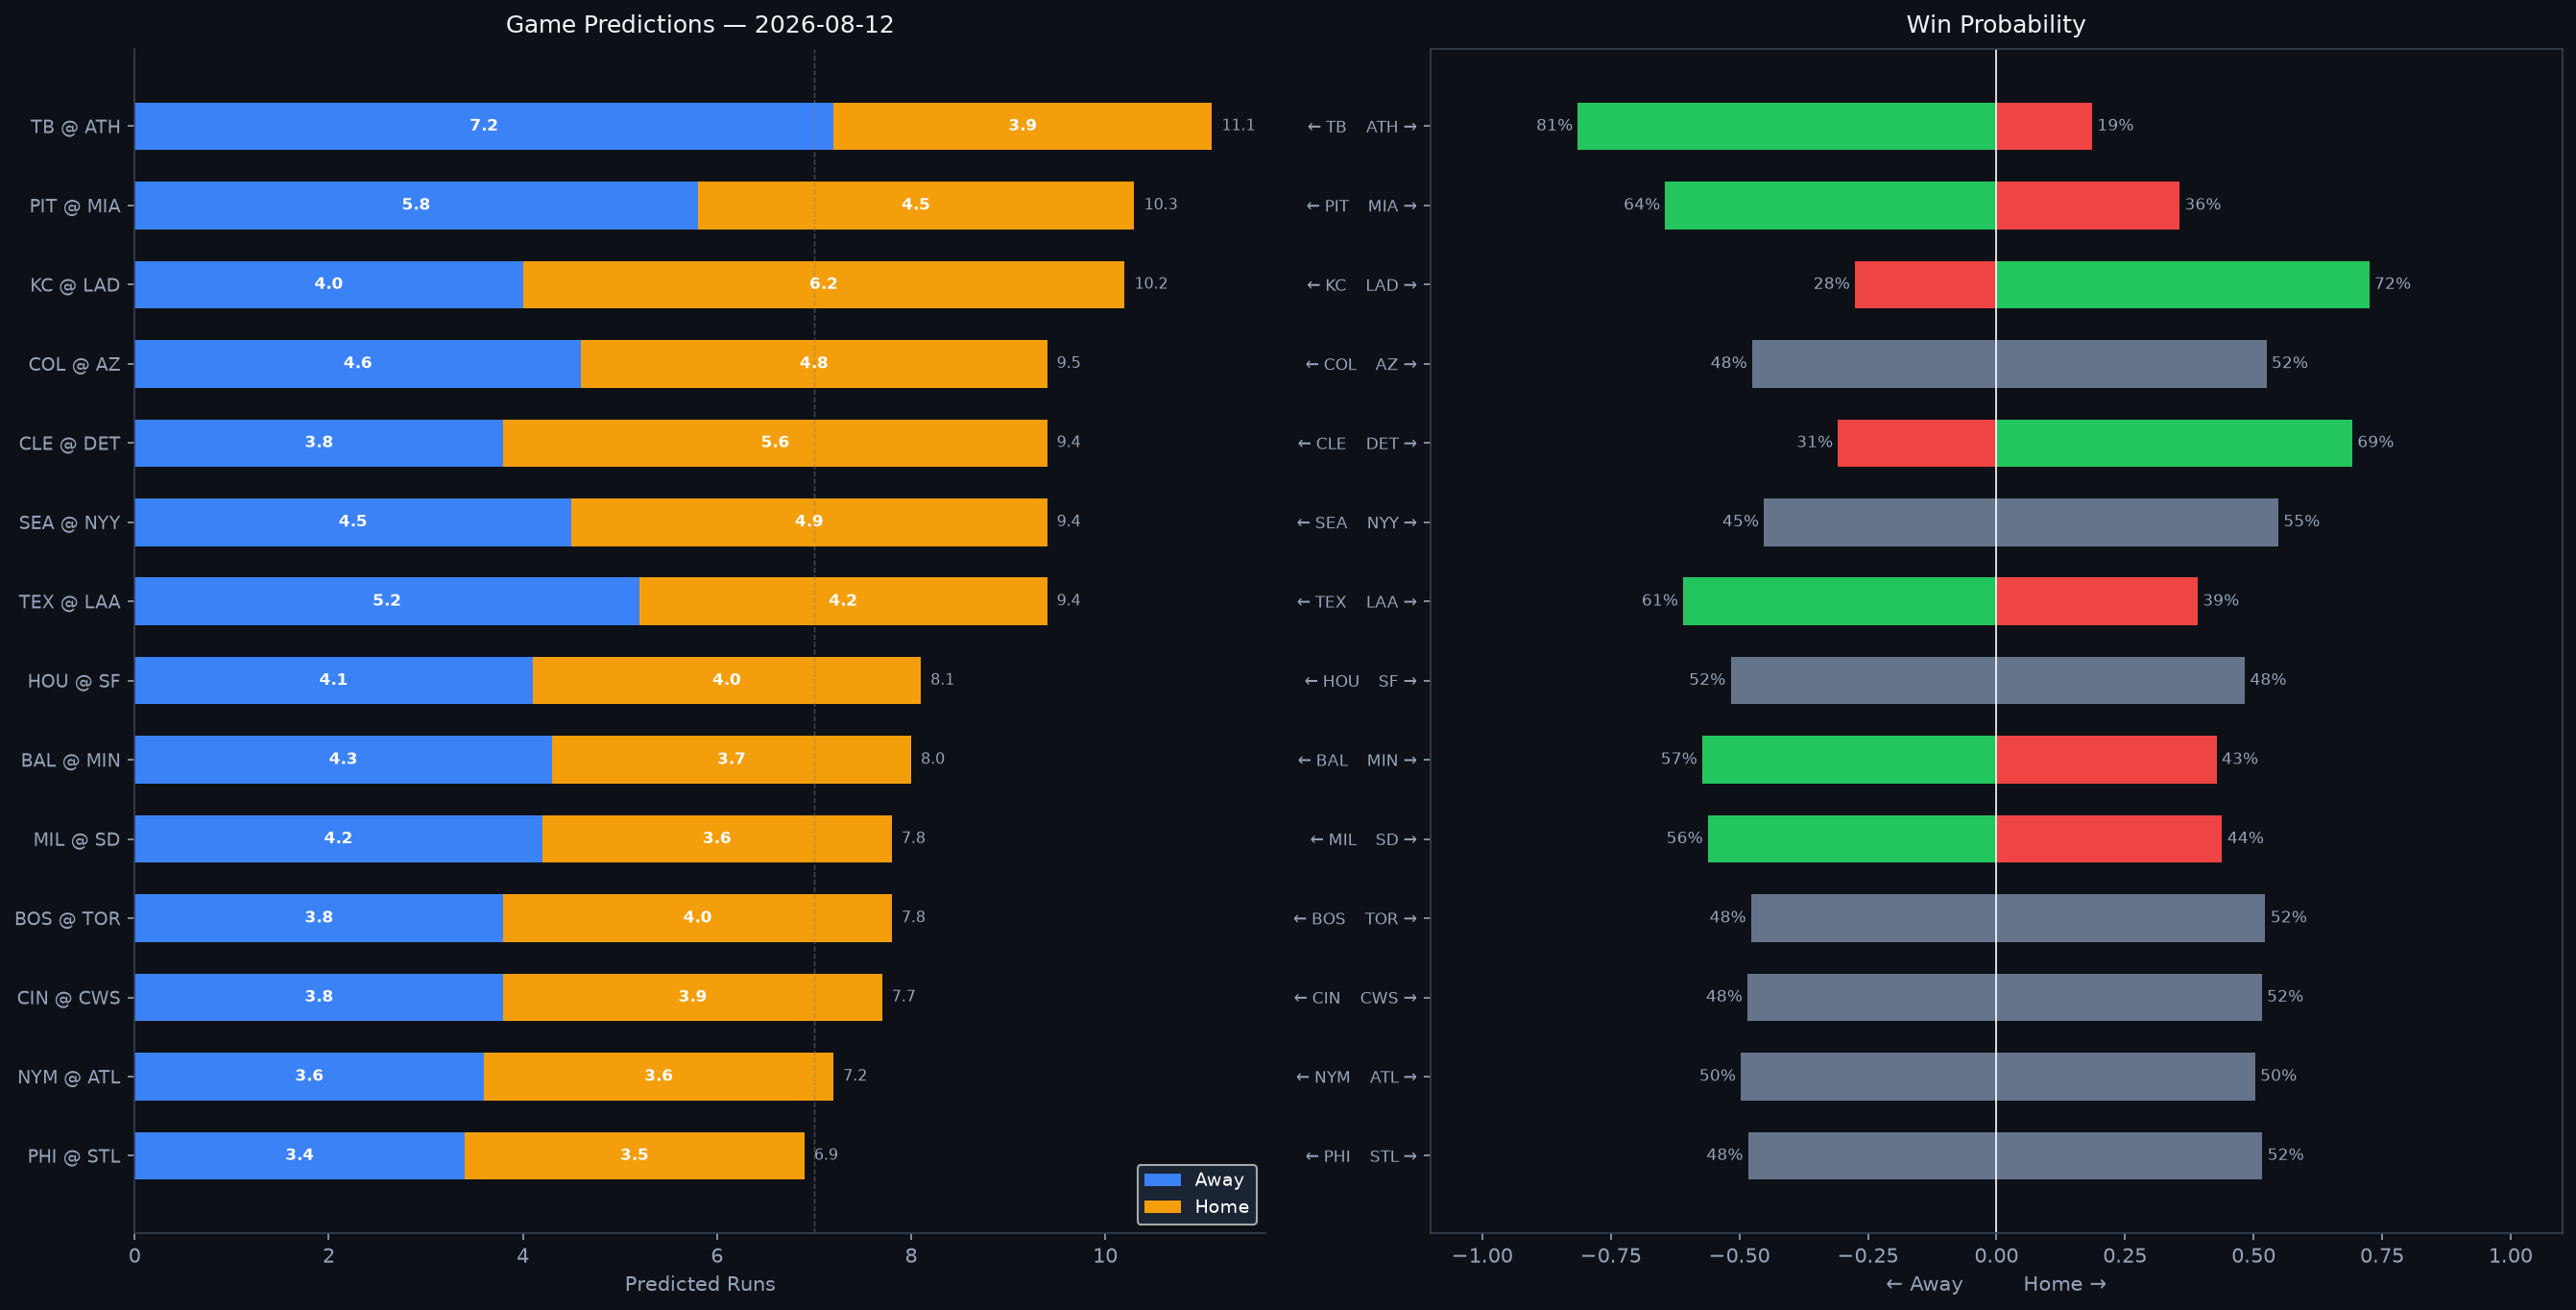

The file beside this chart, header and first rows:
Rank, matchup, home_team, away_team, venue, home_runs_pred, away_runs_pred, total_pred, run_diff, home_win_prob, away_win_prob, predicted_winner, home_faces, home_sp_hand, home_sp_era, home_sp_last3, home_sp_ped, away_faces, away_sp_hand, away_sp_era, away_sp_last3, away_sp_ped, home_lu_ops, home_lu_xba
1, TB @ ATH, ATH, TB, Sutter Health Park, 3.9, 7.2, 11.1, 3.3, 18.6, 81.4, TB, Drew Rasmussen, R, 2.86, N/A, , Jack Perkins, R, 6.09, 8.8, , 0.681, 0.313
2, PIT @ MIA, MIA, PIT, loanDepot park, 4.5, 5.8, 10.3, 1.3, 35.6, 64.4, PIT, Carmen Mlodzinski, R, 3.34, 5.0, , Janson Junk, R, 4.78, 2.21, , 0.702, 0.304
3, KC @ LAD, LAD, KC, UNIQLO Field at Dodger Stadium, 6.2, 4.0, 10.2, 2.2, 72.5, 27.5, LAD, Daniel Lynch IV, L, 4.32, 8.44, , Eric Lauer, L, 4.22, 5.36, , 0.729, 0.291
4, COL @ AZ, AZ, COL, Chase Field, 4.8, 4.6, 9.5, 0.2, 52.5, 47.5, AZ, Ryan Feltner, R, 5.29, 6.71, , Merrill Kelly, R, 3.88, 3.51, , 0.723, 0.305
5, CLE @ DET, DET, CLE, Comerica Park, 5.6, 3.8, 9.4, 1.8, 69.2, 30.8, DET, Foster Griffin, L, 3.5, 8.24, , Framber Valdez, L, 3.45, 1.89, , 0.8, 0.328
6, SEA @ NYY, NYY, SEA, Yankee Stadium, 4.9, 4.5, 9.4, 0.4, 54.8, 45.2, NYY, Bryce Miller, R, 3.85, 6.51, , Will Warren, R, 4.79, 5.66, , 0.73, 0.349
7, TEX @ LAA, LAA, TEX, Angel Stadium, 4.2, 5.2, 9.4, 1.0, 39.1, 60.9, TEX, Cal Quantrill, R, 4.29, 1.49, , George Klassen, R, 7.27, 7.68, , 0.709, 0.32
8, HOU @ SF, SF, HOU, Oracle Park, 4.0, 4.1, 8.1, 0.2, 48.3, 51.7, HOU, Bryan King, L, 3.07, 8.18, , Adrian Houser, R, 4.12, 1.94, , 0.583, 0.25
9, BAL @ MIN, MIN, BAL, Target Field, 3.7, 4.3, 8.0, 0.6, 42.8, 57.2, BAL, Shane Baz, R, 4.09, 1.98, , Zebby Matthews, R, 5.63, 4.5, , 0.684, 0.307
10, MIL @ SD, SD, MIL, Petco Park, 3.6, 4.2, 7.8, 0.5, 43.9, 56.1, MIL, Dustin May, R, 3.98, 1.59, , Robbie Ray, L, 3.88, 2.65, , 0.698, 0.334
11, BOS @ TOR, TOR, BOS, Rogers Centre, 4.0, 3.8, 7.8, 0.2, 52.3, 47.7, TOR, Ranger Suarez, L, 3.37, 4.82, , José Soriano, R, 3.71, 1.67, , 0.704, 0.304
12, CIN @ CWS, CWS, CIN, Rate Field, 3.9, 3.8, 7.7, 0.1, 51.6, 48.4, CWS, Rhett Lowder, R, 4.21, 3.18, , Luis Castillo, R, 3.67, 7.31, , 0.664, 0.31
13, NYM @ ATL, ATL, NYM, Truist Park, 3.6, 3.6, 7.2, 0.0, 50.3, 49.7, ATL, Zac Thornton, L, 2.52, 3.53, , Tyler Mahle, R, 4.16, 2.62, , 0.738, 0.316
14, PHI @ STL, STL, PHI, Busch Stadium, 3.5, 3.4, 6.9, 0.2, 51.7, 48.3, STL, Zack Wheeler, R, 3.25, 8.02, Zack Wheeler, Kyle Leahy, R, 3.55, 2.65, , 0.614, 0.321
